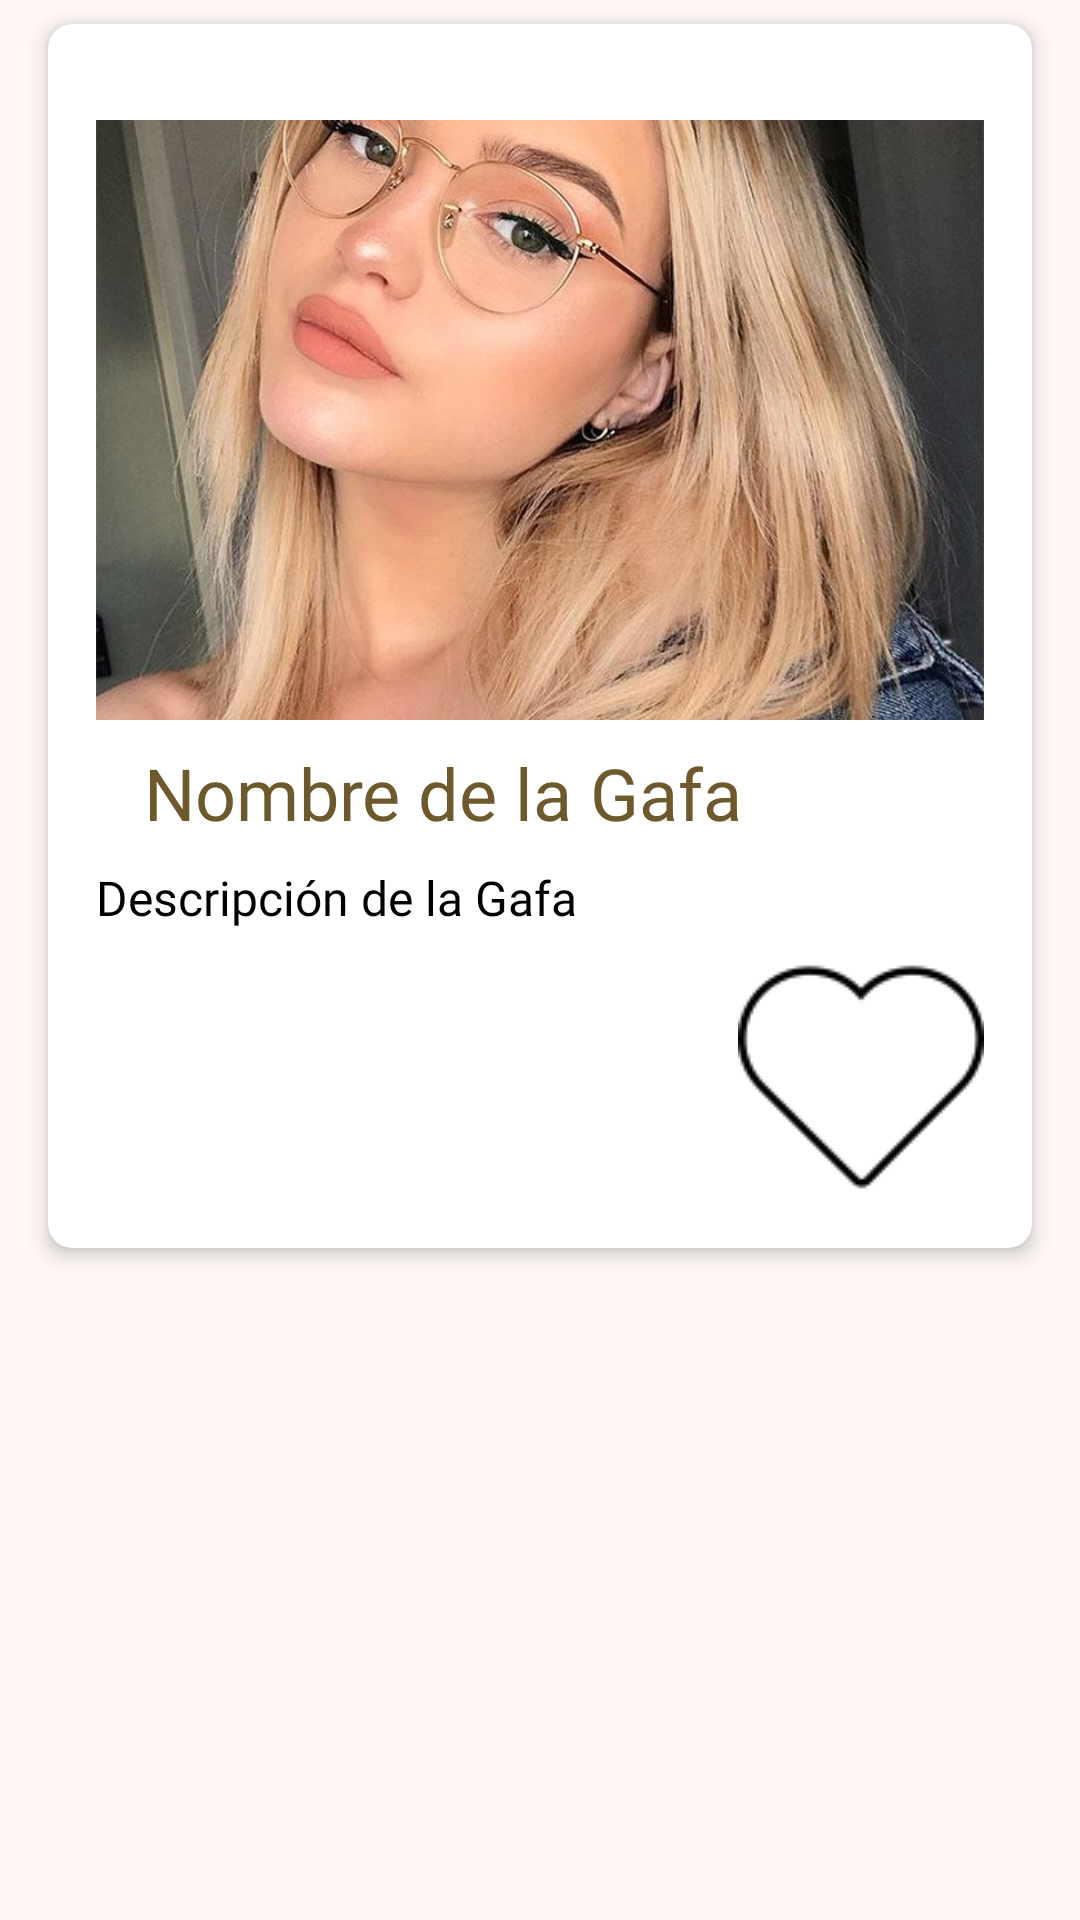

This screen was rendered from an Android layout file. Write that file and the resources it references.
<!-- AndroidManifest.xml: application theme Theme.GafasMatch -->
<!-- res/layout/gafa_item.xml -->
<?xml version="1.0" encoding="utf-8"?>
<androidx.constraintlayout.widget.ConstraintLayout xmlns:android="http://schemas.android.com/apk/res/android"
    android:layout_width="match_parent"
    android:layout_height="wrap_content"
    xmlns:app="http://schemas.android.com/apk/res-auto"
    xmlns:tools="http://schemas.android.com/tools">
    <androidx.cardview.widget.CardView
        android:layout_width="match_parent"
        android:layout_height="wrap_content"
        android:layout_marginStart="16dp"
        android:layout_marginTop="8dp"
        android:layout_marginEnd="16dp"
        app:cardCornerRadius="8dp"
        app:cardElevation="4dp"
        app:layout_constraintTop_toTopOf="parent">

        <androidx.constraintlayout.widget.ConstraintLayout
            android:layout_width="match_parent"
            android:layout_height="wrap_content"
            android:padding="16dp">

            <ImageView
                android:id="@+id/ivPhoto"
                android:layout_width="0dp"
                android:layout_height="200dp"
                android:layout_marginTop="16dp"
                android:scaleType="centerCrop"
                app:layout_constraintEnd_toEndOf="parent"
                app:layout_constraintStart_toStartOf="parent"
                app:layout_constraintTop_toTopOf="parent"
                app:srcCompat="@drawable/default_glasses" />

            <TextView
                android:id="@+id/tvName"
                style="@style/Base.Theme.GafasMatch.Title"
                android:layout_width="wrap_content"
                android:layout_height="wrap_content"
                android:layout_marginTop="8dp"
                app:layout_constraintStart_toStartOf="@+id/ivPhoto"
                app:layout_constraintTop_toBottomOf="@+id/ivPhoto"
                android:text="Nombre de la Gafa"
                android:textSize="24sp" />

            <TextView
                android:id="@+id/tvDescription"
                style="@style/Base.Theme.GafasMatch.Text"
                android:layout_width="wrap_content"
                android:layout_height="wrap_content"
                android:layout_marginTop="8dp"
                app:layout_constraintStart_toStartOf="@+id/ivPhoto"
                app:layout_constraintTop_toBottomOf="@+id/tvName"
                android:text="Descripción de la Gafa"
                android:textSize="16sp" />

            <ImageView
                android:id="@+id/ivFavorite"
                android:layout_width="wrap_content"
                android:layout_height="wrap_content"
                android:layout_marginTop="8dp"
                app:layout_constraintEnd_toEndOf="@+id/ivPhoto"
                app:layout_constraintTop_toBottomOf="@+id/tvDescription"
                app:srcCompat="@drawable/ic_favorite_border" />

        </androidx.constraintlayout.widget.ConstraintLayout>
    </androidx.cardview.widget.CardView>

</androidx.constraintlayout.widget.ConstraintLayout>
<!-- resources referenced by this layout -->
<resources>
  <style name="Base.Theme.GafasMatch.Text">
          <item name="android:textColor">@color/md_theme_scrim_mediumContrast</item>
          <item name="android:textSize">16sp</item>
          <item name="android:fontFamily">@font/fredoka_expanded_bold</item>
          
      </style>
  <style name="Base.Theme.GafasMatch.Title">
          <item name="android:textColor">@color/md_theme_tertiaryFixedDim_mediumContrast</item>
          <item name="android:textSize">24sp</item>
          <item name="android:fontFamily">@font/fredoka_bold</item>
          <item name="android:paddingLeft">16dp</item>
          
      </style>
  <style name="Theme.GafasMatch" parent="Base.Theme.GafasMatch" />
  <color name="md_theme_scrim_mediumContrast">#000000</color>
  <color name="md_theme_tertiaryFixedDim_mediumContrast">#6D592C</color>
  <color name="md_theme_primary">#904A41</color>
  <color name="md_theme_onPrimary">#FFFFFF</color>
  <color name="md_theme_primaryContainer">#FFDAD5</color>
  <color name="md_theme_onPrimaryContainer">#3B0905</color>
  <color name="md_theme_secondary">#775651</color>
  <color name="md_theme_onSecondary">#FFFFFF</color>
  <color name="md_theme_secondaryContainer">#FFDAD5</color>
  <color name="md_theme_onSecondaryContainer">#2C1512</color>
  <color name="md_theme_tertiary">#705C2E</color>
  <color name="md_theme_onTertiary">#FFFFFF</color>
  <color name="md_theme_tertiaryContainer">#FCDFA6</color>
  <color name="md_theme_onTertiaryContainer">#251A00</color>
  <color name="md_theme_error">#BA1A1A</color>
  <color name="md_theme_onError">#FFFFFF</color>
  <color name="md_theme_errorContainer">#FFDAD6</color>
  <color name="md_theme_onErrorContainer">#410002</color>
  <color name="md_theme_background">#FFF8F7</color>
  <color name="md_theme_onBackground">#231918</color>
  <color name="md_theme_surface">#FFF8F7</color>
  <color name="md_theme_onSurface">#231918</color>
  <color name="md_theme_surfaceVariant">#F5DDDA</color>
  <color name="md_theme_onSurfaceVariant">#534341</color>
  <color name="md_theme_outline">#857370</color>
  <color name="md_theme_outlineVariant">#D8C2BE</color>
  <color name="md_theme_inverseSurface">#392E2C</color>
  <color name="md_theme_inverseOnSurface">#FFEDEA</color>
  <color name="md_theme_inversePrimary">#FFB4A9</color>
  <color name="md_theme_primaryFixed">#FFDAD5</color>
  <color name="md_theme_onPrimaryFixed">#3B0905</color>
  <color name="md_theme_primaryFixedDim">#FFB4A9</color>
  <color name="md_theme_onPrimaryFixedVariant">#73342B</color>
  <color name="md_theme_secondaryFixed">#FFDAD5</color>
  <color name="md_theme_onSecondaryFixed">#2C1512</color>
  <color name="md_theme_secondaryFixedDim">#E7BDB6</color>
  <color name="md_theme_onSecondaryFixedVariant">#5D3F3B</color>
  <color name="md_theme_tertiaryFixed">#FCDFA6</color>
  <color name="md_theme_onTertiaryFixed">#251A00</color>
  <color name="md_theme_tertiaryFixedDim">#DEC38C</color>
  <color name="md_theme_onTertiaryFixedVariant">#574419</color>
  <color name="md_theme_surfaceDim">#E8D6D3</color>
  <color name="md_theme_surfaceBright">#FFF8F7</color>
  <color name="md_theme_surfaceContainerLowest">#FFFFFF</color>
  <color name="md_theme_surfaceContainerLow">#FFF0EE</color>
  <color name="md_theme_surfaceContainer">#FCEAE7</color>
  <color name="md_theme_surfaceContainerHigh">#F7E4E1</color>
  <color name="md_theme_surfaceContainerHighest">#F1DEDC</color>
</resources>
